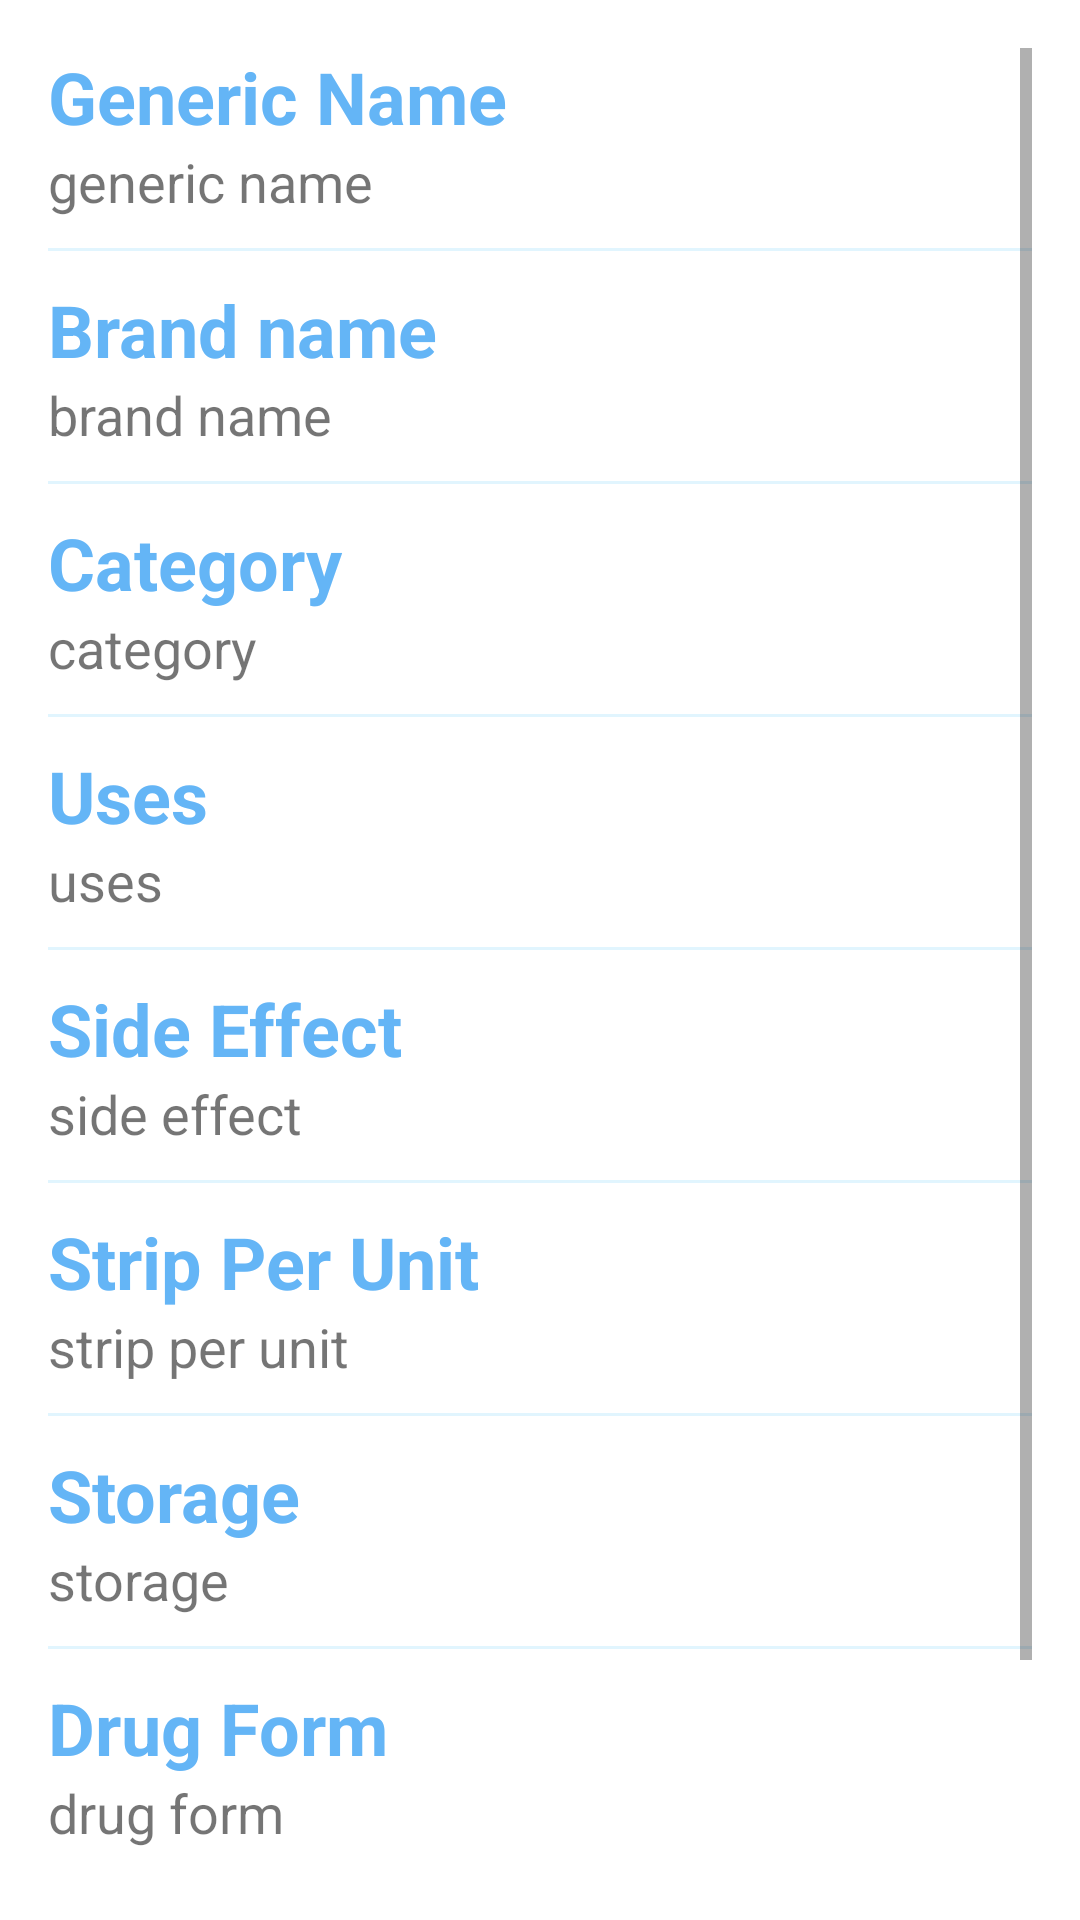

Produce the Android XML layout that renders to this screen, including the resource entries it uses.
<!-- AndroidManifest.xml: application theme AppTheme -->
<!-- res/layout/activity_display_data.xml -->
<?xml version="1.0" encoding="utf-8"?>
<RelativeLayout xmlns:android="http://schemas.android.com/apk/res/android"
    xmlns:app="http://schemas.android.com/apk/res-auto"
    xmlns:tools="http://schemas.android.com/tools"
    android:layout_width="match_parent"
    android:layout_height="match_parent"
    android:background="#FFFFFF"
    android:padding="16dp"
    tools:context=".activity_displayData">

    <ScrollView
        android:layout_width="match_parent"
        android:layout_height="wrap_content">

        <LinearLayout
            android:layout_width="match_parent"
            android:layout_height="wrap_content"
            android:orientation="vertical">

            <TextView
                android:id="@+id/gn1"
                android:layout_width="match_parent"
                android:layout_height="wrap_content"
                android:text="Generic Name"
                android:textSize="24sp"
                android:textColor="#64B5F6"
                android:textStyle="bold" />

            <TextView
                android:id="@+id/gn2"
                android:layout_width="match_parent"
                android:layout_height="wrap_content"
                android:text="generic name"
                android:textSize="18sp"
                android:layout_marginBottom="10dp"/>

            <View
                android:layout_width="match_parent"
                android:layout_height="1dp"
                android:background="#E1F5FE" />

            <TextView
                android:layout_width="match_parent"
                android:layout_height="wrap_content"
                android:id="@+id/bn1"
                android:textSize="24sp"
                android:textStyle="bold"
                android:textColor="#64B5F6"
                android:text="Brand name"
                android:layout_marginTop="10dp"/>

            <TextView
                android:layout_width="match_parent"
                android:layout_height="wrap_content"
                android:id="@+id/bn2"
                android:textSize="18sp"
                android:text="brand name"
                android:layout_marginBottom="10dp"/>

            <View
                android:layout_width="match_parent"
                android:layout_height="1dp"
                android:background="#E1F5FE"/>

            <TextView
                android:layout_width="match_parent"
                android:layout_height="wrap_content"
                android:id="@+id/c1"
                android:textSize="24sp"
                android:textStyle="bold"
                android:textColor="#64B5F6"
                android:text="Category"
                android:layout_marginTop="10dp"/>

            <TextView
                android:layout_width="match_parent"
                android:layout_height="wrap_content"
                android:id="@+id/c2"
                android:textSize="18sp"
                android:text="category"
                android:layout_marginBottom="10dp"/>

            <View
                android:layout_width="match_parent"
                android:layout_height="1dp"
                android:background="#E1F5FE"/>

            <TextView
                android:layout_width="match_parent"
                android:layout_height="wrap_content"
                android:id="@+id/U1"
                android:textSize="24sp"
                android:textStyle="bold"
                android:textColor="#64B5F6"
                android:text="Uses"
                android:layout_marginTop="10dp"/>

            <TextView
                android:layout_width="match_parent"
                android:layout_height="wrap_content"
                android:id="@+id/u2"
                android:textSize="18sp"
                android:text="uses"
                android:layout_marginBottom="10dp"/>

            <View
                android:layout_width="match_parent"
                android:layout_height="1dp"
                android:background="#E1F5FE"/>

            <TextView
                android:layout_width="match_parent"
                android:layout_height="wrap_content"
                android:id="@+id/se1"
                android:textSize="24sp"
                android:textStyle="bold"
                android:textColor="#64B5F6"
                android:text="Side Effect"
                android:layout_marginTop="10dp"/>

            <TextView
                android:layout_width="match_parent"
                android:layout_height="wrap_content"
                android:id="@+id/se2"
                android:textSize="18sp"
                android:text="side effect"
                android:layout_marginBottom="10dp"/>

            <View
                android:layout_width="match_parent"
                android:layout_height="1dp"
                android:background="#E1F5FE"/>

            <TextView
                android:layout_width="match_parent"
                android:layout_height="wrap_content"
                android:id="@+id/spu1"
                android:textSize="24sp"
                android:textStyle="bold"
                android:textColor="#64B5F6"
                android:text="Strip Per Unit"
                android:layout_marginTop="10dp"/>

            <TextView
                android:layout_width="match_parent"
                android:layout_height="wrap_content"
                android:id="@+id/spu2"
                android:textSize="18sp"
                android:text="strip per unit"
                android:layout_marginBottom="10dp"/>

            <View
                android:layout_width="match_parent"
                android:layout_height="1dp"
                android:background="#E1F5FE"/>

            <TextView
                android:layout_width="match_parent"
                android:layout_height="wrap_content"
                android:id="@+id/s1"
                android:textSize="24sp"
                android:textStyle="bold"
                android:textColor="#64B5F6"
                android:text="Storage"
                android:layout_marginTop="10dp"/>

            <TextView
                android:layout_width="match_parent"
                android:layout_height="wrap_content"
                android:id="@+id/s2"
                android:textSize="18sp"
                android:text="storage"
                android:layout_marginBottom="10dp"/>

            <View
                android:layout_width="match_parent"
                android:layout_height="1dp"
                android:background="#E1F5FE"/>

            <TextView
                android:layout_width="match_parent"
                android:layout_height="wrap_content"
                android:id="@+id/df1"
                android:textSize="24sp"
                android:textStyle="bold"
                android:textColor="#64B5F6"
                android:text="Drug Form"
                android:layout_marginTop="10dp"/>

            <TextView
                android:layout_width="match_parent"
                android:layout_height="wrap_content"
                android:id="@+id/df2"
                android:textSize="18sp"
                android:text="drug form"
                android:layout_marginBottom="10dp"/>

            <View
                android:layout_width="match_parent"
                android:layout_height="1dp"
                android:background="#E1F5FE"/>

            <TextView
                android:layout_width="match_parent"
                android:layout_height="wrap_content"
                android:id="@+id/d1"
                android:textSize="24sp"
                android:textStyle="bold"
                android:textColor="#64B5F6"
                android:text="Dosage"
                android:layout_marginTop="10dp"/>

            <TextView
                android:layout_width="match_parent"
                android:layout_height="wrap_content"
                android:id="@+id/d2"
                android:textSize="18sp"
                android:text="dosage"
                android:layout_marginBottom="10dp"/>

        </LinearLayout>
    </ScrollView>
</RelativeLayout>
<!-- resources referenced by this layout -->
<resources>
  <style name="AppTheme" parent="Theme.AppCompat.Light">
          
          <item name="colorPrimary">@color/colorPrimary</item>
          <item name="colorPrimaryDark">@color/colorPrimaryDark</item>
          <item name="colorAccent">@color/colorAccent</item>
          <item name="android:actionOverflowButtonStyle">@style/MyActionButtonOverflow</item>
          <item name="android:titleTextStyle">@style/CustomtextColor</item>
      </style>
  <color name="colorPrimary">#00B0EA</color>
  <color name="colorPrimaryDark">#4fc3f7</color>
  <color name="colorAccent">#FF4081</color>
  <style name="MyActionButtonOverflow" parent="android:style/Widget.Holo.Light.ActionButton.Overflow">
          <item name="android:src">@drawable/ic_more_vert</item>
          <item name="android:background">?android:attr/actionBarItemBackground</item>
      </style>
  <style name="CustomtextColor" parent="@android:style/TextAppearance.Theme">
          <item name="android:textColor">@android:color/white</item>
      </style>
</resources>
